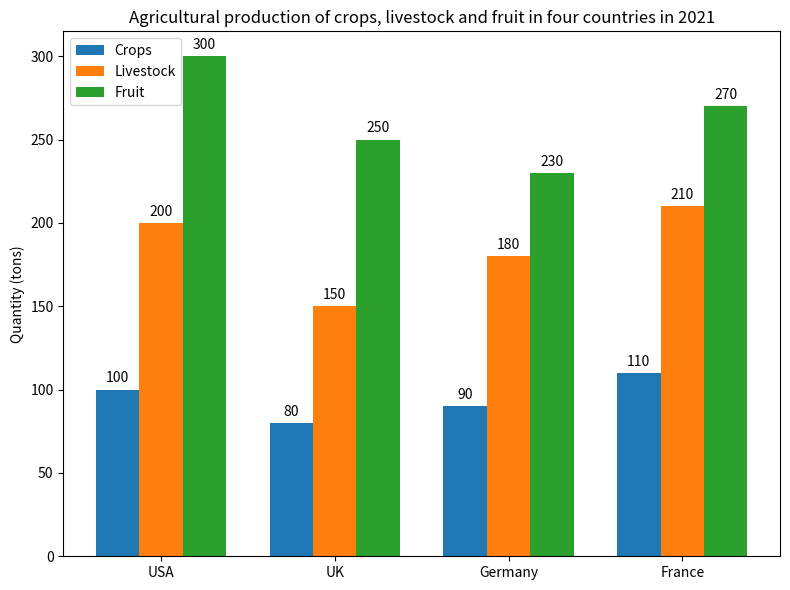

Python code for this plot: (Note: this script raises an exception after producing the figure.)

import matplotlib.pyplot as plt
import numpy as np

Country = ['USA', 'UK', 'Germany', 'France']
Crops = [100, 80, 90, 110]
Livestock = [200, 150, 180, 210]
Fruit = [300, 250, 230, 270]

x = np.arange(len(Country))  # the label locations
width = 0.25  # the width of the bars

fig, ax = plt.subplots(figsize=(8,6))
rects1 = ax.bar(x - width, Crops, width, label='Crops')
rects2 = ax.bar(x, Livestock, width, label='Livestock')
rects3 = ax.bar(x + width, Fruit, width, label='Fruit')

# Add some text for labels, title and custom x-axis tick labels, etc.
ax.set_ylabel('Quantity (tons)')
ax.set_title('Agricultural production of crops, livestock and fruit in four countries in 2021')
ax.set_xticks(x)
ax.set_xticklabels(Country)
ax.legend()

# label each bar with its respective value
for rect in rects1:
    height = rect.get_height()
    ax.annotate('{}'.format(height),
                xy=(rect.get_x() + rect.get_width() / 2, height),
                xytext=(0, 3),  # 3 points vertical offset
                textcoords="offset points",
                ha='center', va='bottom')
for rect in rects2:
    height = rect.get_height()
    ax.annotate('{}'.format(height),
                xy=(rect.get_x() + rect.get_width() / 2, height),
                xytext=(0, 3),  # 3 points vertical offset
                textcoords="offset points",
                ha='center', va='bottom')
for rect in rects3:
    height = rect.get_height()
    ax.annotate('{}'.format(height),
                xy=(rect.get_x() + rect.get_width() / 2, height),
                xytext=(0, 3),  # 3 points vertical offset
                textcoords="offset points",
                ha='center', va='bottom')

fig.tight_layout()

plt.savefig('Bar Chart/png/2.png', dpi=100, bbox_inches='tight')

plt.clf()